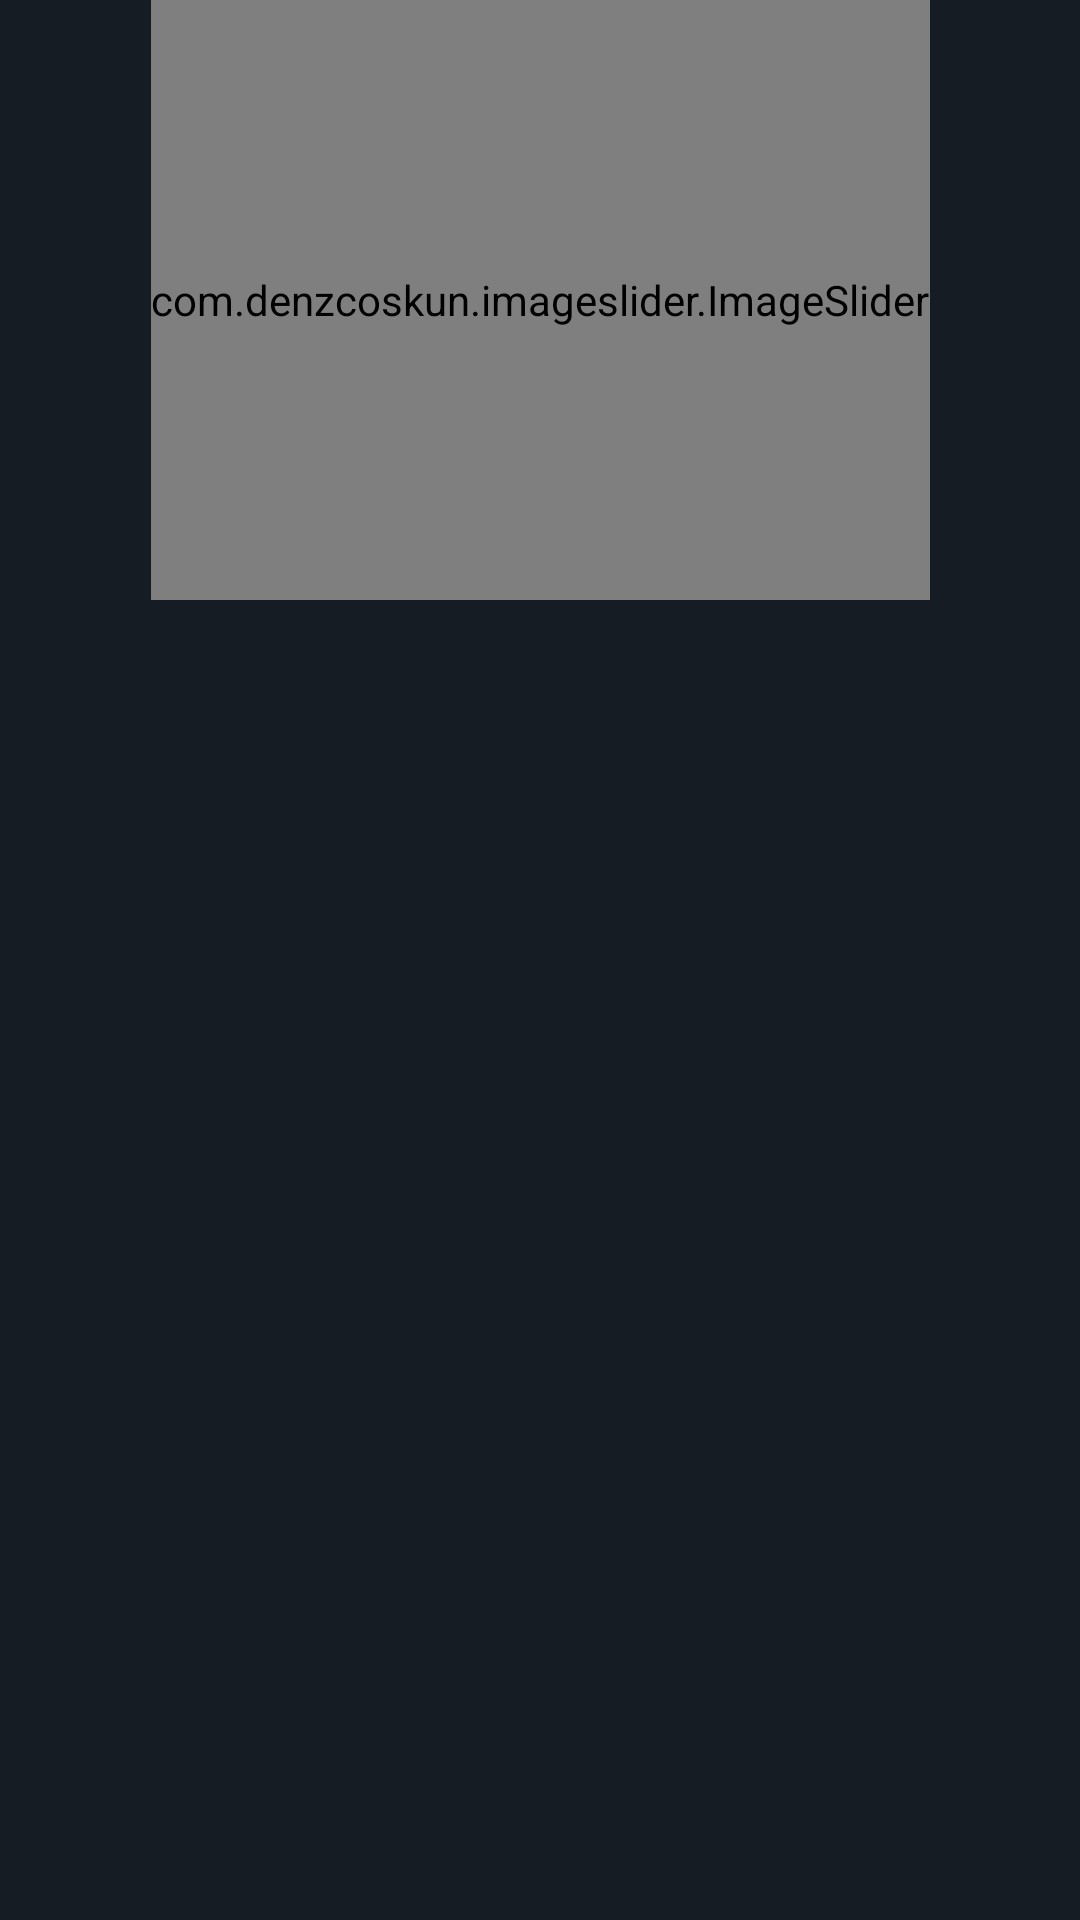

Here is an Android app screen rendered from its layout file. Give the layout XML and the strings, colors and styles it references.
<!-- AndroidManifest.xml: application theme Theme.MovieApp -->
<!-- res/layout/fragment_home.xml -->
<?xml version="1.0" encoding="utf-8"?>
<androidx.constraintlayout.widget.ConstraintLayout
    xmlns:android="http://schemas.android.com/apk/res/android"
    xmlns:tools="http://schemas.android.com/tools"
    android:layout_width="match_parent"
    android:layout_height="match_parent"
    xmlns:app="http://schemas.android.com/apk/res-auto"
    android:orientation="vertical"
    android:background="@color/Ground"
    tools:context=".FRAGMENT.Home">

    <LinearLayout
        android:id="@+id/datalinear"
        android:layout_width="wrap_content"
        android:layout_height="wrap_content"
        android:orientation="vertical"
        android:visibility="visible"
        app:layout_constraintEnd_toEndOf="parent"
        app:layout_constraintStart_toStartOf="parent"
        app:layout_constraintTop_toTopOf="parent">

        <com.denzcoskun.imageslider.ImageSlider
            android:id="@+id/slider"
            android:layout_width="match_parent"
            android:layout_height="200dp"
            app:auto_cycle="true"
            app:error_image="@drawable/cover"
            app:period="1000"
            app:placeholder="@drawable/cover" />


        <androidx.recyclerview.widget.RecyclerView
            android:id="@+id/parentrecycler"
            android:layout_width="match_parent"
            android:layout_height="match_parent"
            android:layout_marginTop="10dp" />

    </LinearLayout>


    <ImageView
        android:layout_width="200dp"
        android:layout_height="150dp"
        android:id="@+id/noInternet"
       android:src="@mipmap/nointernet"
        android:visibility="gone"
        app:layout_constraintBottom_toBottomOf="parent"
        app:layout_constraintEnd_toEndOf="parent"
        app:layout_constraintHorizontal_bias="0.496"
        app:layout_constraintStart_toStartOf="parent"
        app:layout_constraintTop_toTopOf="parent" />


</androidx.constraintlayout.widget.ConstraintLayout>
<!-- resources referenced by this layout -->
<resources>
  <color name="Ground">#151c23</color>
  <!-- drawable cover: jpg bitmap (drawable, 8835 bytes) -->
  <style name="Theme.MovieApp" parent="Theme.AppCompat.Light.NoActionBar">
          
          <item name="colorPrimary">@color/dark</item>
          <item name="colorPrimaryVariant">@color/appbar</item>
          <item name="colorOnPrimary">@color/white</item>
          
          <item name="colorSecondary">@color/teal_200</item>
          <item name="colorSecondaryVariant">@color/teal_700</item>
          <item name="colorOnSecondary">@color/black</item>
          
          <item name="android:statusBarColor" tools:targetApi="l">?attr/colorPrimaryVariant</item>
          
      </style>
  <color name="dark">#3A3A3A</color>
  <color name="appbar">#1C1C1C</color>
  <color name="white">#FFFFFF</color>
  <color name="teal_200">#FF03DAC5</color>
  <color name="teal_700">#FF018786</color>
  <color name="black">#FF000000</color>
</resources>
